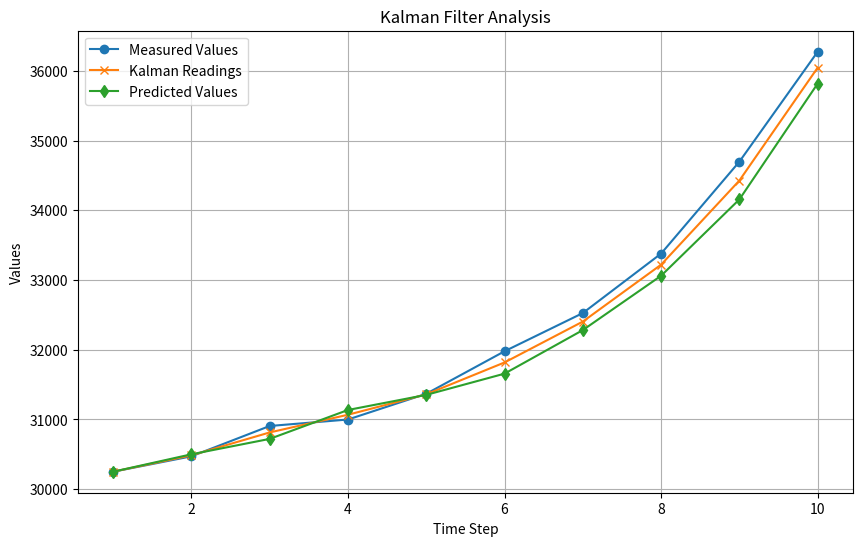

This figure's Python source:
import matplotlib.pyplot as plt

#True_values = [ 1000, 1000, 1000, 1000, 1000, 1000, 1000, 1000, 1000, 1000]
measured_values = [ 30250, 30471, 30906, 30999, 31368, 31978, 32526, 33379, 34698, 36275]
predicted_values = []
kalman_readings = []
gains_a_ = []


x_n = 30000.0
x_previous = 0.0 
x_predict = 0.0


v_n = 50.0
v_previous = 0.0 
v_predict = 0.0


a_n = 0.0
a_previous = 0.0 
a_predict = 0.0

dt = 5.0

a = 0.5
B = 0.4
Y = 0.1

for i in range(1, len(measured_values) + 1):

    # predict
    x_predict = x_n + dt*v_n + 0.5*a_n*dt*dt# since this is a static model
    predicted_values.append(x_predict)
    v_predict = v_n + dt*a_n 
    a_predict = a_n
  
    # Measure
    z = measured_values[i - 1]

    # Update 
    x_n = x_predict + a * (z - x_predict)
    v_n = v_predict + B * ((z - x_predict) / dt)
    a_n = a_predict + Y * ((z - x_predict) / (0.5*dt*dt))
    kalman_readings.append(x_n)

# Plot the results
plt.figure(figsize=(10, 6))
#plt.plot(range(1, len(True_values) + 1), True_values, label='True Values', marker='s')
plt.plot(range(1, len(measured_values) + 1), measured_values, label='Measured Values', marker='o')
plt.plot(range(1, len(kalman_readings) + 1), kalman_readings, label='Kalman Readings', marker='x')
plt.plot(range(1, len(predicted_values) + 1), predicted_values, label='Predicted Values', marker='d')

# Add labels and legend
plt.title("Kalman Filter Analysis")
plt.xlabel("Time Step")
plt.ylabel("Values")
plt.legend()
plt.grid()

# Display the plot
plt.show()